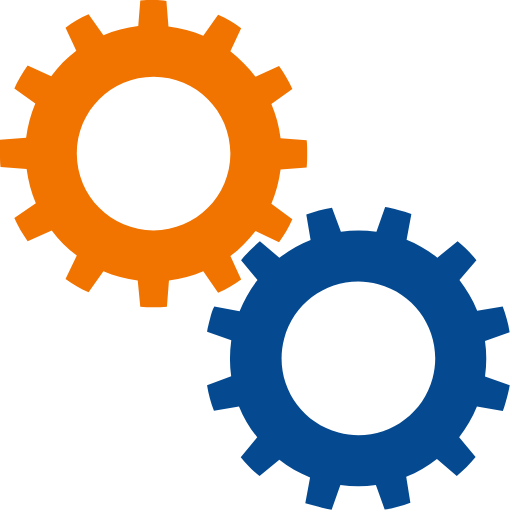
t = 0.00 s
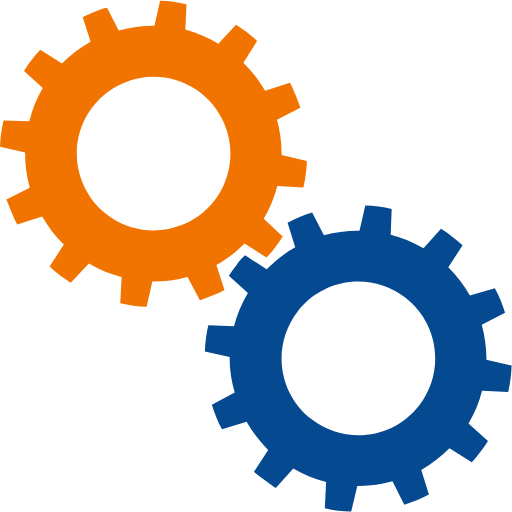
t = 0.25 s
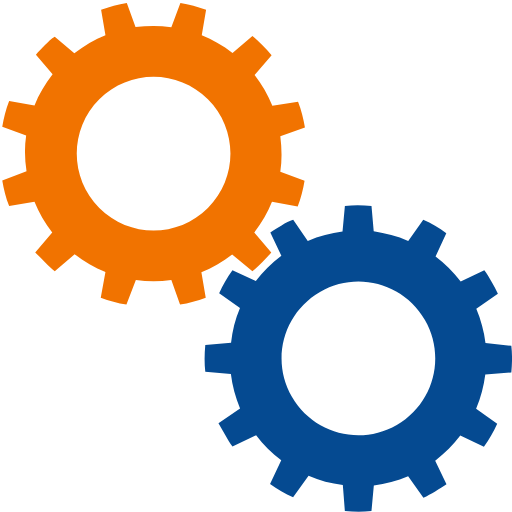
t = 0.50 s
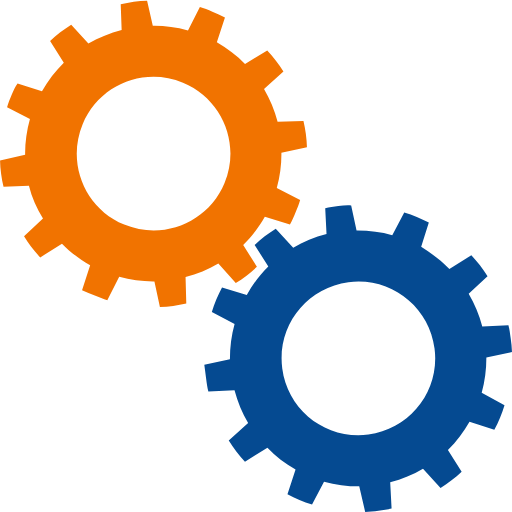
t = 0.75 s

The animated SVG that drew these frames (rendered in a browser with its animation timeline set to each time). Animation: 2 SMIL elements (animateTransform=2); one cycle of 1.00 s, repeats indefinitely.

<?xml version="1.0" encoding="utf-8"?><svg width='64px' height='64px' xmlns="http://www.w3.org/2000/svg" viewBox="0 0 100 100" preserveAspectRatio="xMidYMid" class="uil-gears"><rect x="0" y="0" width="100" height="100" fill="none" class="bk"></rect><g transform="translate(-20,-20)"><path d="M79.9,52.6C80,51.8,80,50.9,80,50s0-1.8-0.1-2.6l-5.1-0.4c-0.3-2.4-0.9-4.6-1.8-6.7l4.2-2.9c-0.7-1.6-1.6-3.1-2.6-4.5 L70,35c-1.4-1.9-3.1-3.5-4.9-4.9l2.2-4.6c-1.4-1-2.9-1.9-4.5-2.6L59.8,27c-2.1-0.9-4.4-1.5-6.7-1.8l-0.4-5.1C51.8,20,50.9,20,50,20 s-1.8,0-2.6,0.1l-0.4,5.1c-2.4,0.3-4.6,0.9-6.7,1.8l-2.9-4.1c-1.6,0.7-3.1,1.6-4.5,2.6l2.1,4.6c-1.9,1.4-3.5,3.1-5,4.9l-4.5-2.1 c-1,1.4-1.9,2.9-2.6,4.5l4.1,2.9c-0.9,2.1-1.5,4.4-1.8,6.8l-5,0.4C20,48.2,20,49.1,20,50s0,1.8,0.1,2.6l5,0.4 c0.3,2.4,0.9,4.7,1.8,6.8l-4.1,2.9c0.7,1.6,1.6,3.1,2.6,4.5l4.5-2.1c1.4,1.9,3.1,3.5,5,4.9l-2.1,4.6c1.4,1,2.9,1.9,4.5,2.6l2.9-4.1 c2.1,0.9,4.4,1.5,6.7,1.8l0.4,5.1C48.2,80,49.1,80,50,80s1.8,0,2.6-0.1l0.4-5.1c2.3-0.3,4.6-0.9,6.7-1.8l2.9,4.2 c1.6-0.7,3.1-1.6,4.5-2.6L65,69.9c1.9-1.4,3.5-3,4.9-4.9l4.6,2.2c1-1.4,1.9-2.9,2.6-4.5L73,59.8c0.9-2.1,1.5-4.4,1.8-6.7L79.9,52.6 z M50,65c-8.3,0-15-6.7-15-15c0-8.3,6.7-15,15-15s15,6.7,15,15C65,58.3,58.3,65,50,65z" fill="#F17300"><animateTransform attributeName="transform" type="rotate" from="90 50 50" to="0 50 50" dur="1s" repeatCount="indefinite"></animateTransform></path></g><g transform="translate(20,20) rotate(15 50 50)"><path d="M79.9,52.6C80,51.8,80,50.9,80,50s0-1.8-0.1-2.6l-5.1-0.4c-0.3-2.4-0.9-4.6-1.8-6.7l4.2-2.9c-0.7-1.6-1.6-3.1-2.6-4.5 L70,35c-1.4-1.9-3.1-3.5-4.9-4.9l2.2-4.6c-1.4-1-2.9-1.9-4.5-2.6L59.8,27c-2.1-0.9-4.4-1.5-6.7-1.8l-0.4-5.1C51.8,20,50.9,20,50,20 s-1.8,0-2.6,0.1l-0.4,5.1c-2.4,0.3-4.6,0.9-6.7,1.8l-2.9-4.1c-1.6,0.7-3.1,1.6-4.5,2.6l2.1,4.6c-1.9,1.4-3.5,3.1-5,4.9l-4.5-2.1 c-1,1.4-1.9,2.9-2.6,4.5l4.1,2.9c-0.9,2.1-1.5,4.4-1.8,6.8l-5,0.4C20,48.2,20,49.1,20,50s0,1.8,0.1,2.6l5,0.4 c0.3,2.4,0.9,4.7,1.8,6.8l-4.1,2.9c0.7,1.6,1.6,3.1,2.6,4.5l4.5-2.1c1.4,1.9,3.1,3.5,5,4.9l-2.1,4.6c1.4,1,2.9,1.9,4.5,2.6l2.9-4.1 c2.1,0.9,4.4,1.5,6.7,1.8l0.4,5.1C48.2,80,49.1,80,50,80s1.8,0,2.6-0.1l0.4-5.1c2.3-0.3,4.6-0.9,6.7-1.8l2.9,4.2 c1.6-0.7,3.1-1.6,4.5-2.6L65,69.9c1.9-1.4,3.5-3,4.9-4.9l4.6,2.2c1-1.4,1.9-2.9,2.6-4.5L73,59.8c0.9-2.1,1.5-4.4,1.8-6.7L79.9,52.6 z M50,65c-8.3,0-15-6.7-15-15c0-8.3,6.7-15,15-15s15,6.7,15,15C65,58.3,58.3,65,50,65z" fill="#054a91"><animateTransform attributeName="transform" type="rotate" from="0 50 50" to="90 50 50" dur="1s" repeatCount="indefinite"></animateTransform></path></g></svg>
